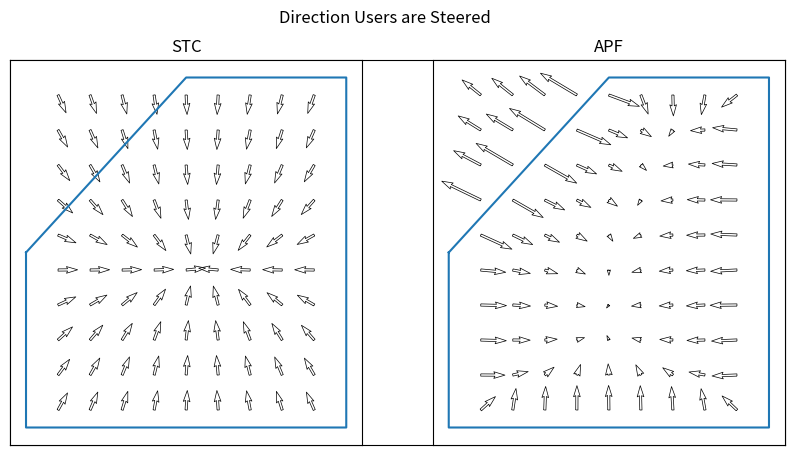

Reproduce this figure in Python.
# -*- coding: utf-8 -*-
"""
Created on Mon Mar 18 08:55:30 2019

@author: messinjf
"""

import numpy as np
import matplotlib.pyplot as plt

n = 10
bounds = [np.array([0,0]), np.array([n,0]), np.array([n,2*n]), np.array([0.5 * n, 2 * n]), np.array([0, n])]
#bounds = [np.array([0,0]), np.array([n,0]), np.array([n,n]), np.array([0,n])]
for i in range(4):
    subdivide_bounds = []
    for i in range(-1,len(bounds)-1):
        bound_center = (bounds[i] + bounds[i+1]) / 2
        
        subdivide_bounds.append(bounds[i])
        subdivide_bounds.append(bound_center)
        subdivide_bounds.append(bounds[i+1])
    bounds = subdivide_bounds


def control(X,Y):
    R = X * 0 + Y * 0
    U, V = R * np.cos(T), R * np.sin(T)
    return U, V

def centroid(bounds):
    C_x = 0
    C_y = 0
    A = 0
    for i in range(-1,len(bounds)-1):
        x_0 = bounds[i][0]
        x_1 = bounds[i+1][0]
        y_0 = bounds[i][1]
        y_1 = bounds[i+1][1]
        C_x += (x_0 + x_1) * (x_0*y_1-x_1*y_0)
        C_y += (y_0 + y_1) * (x_0*y_1-x_1*y_0)
        A += 0.5 * (x_0*y_1-x_1*y_0)
    C_x /= 6 * A
    C_y /= 6 * A
    
    return np.array([C_x, C_y])
        
        

def STC(X,Y):
    U = np.zeros(X.shape)
    V = np.zeros(Y.shape)
    center = centroid(bounds)
    for x_i in range(len(X)):
        for y_i in range(len(X[0])):
            p = np.array([X[x_i][y_i],Y[x_i][y_i]])
            force = (center - p) / np.linalg.norm(center - p)
            U[x_i, y_i] = force[0]
            V[x_i, y_i] = force[1]
    return U, V

def APFForceOnPoint(p, C=0.00897, lambda_const=2.656):
    force = np.zeros(p.shape)
    #print("p = {}".format(p))
    #print("force = {}".format(force))
    for i in range(-1,len(bounds)-1):
        bound_center = (bounds[i] + bounds[i+1]) / 2
        #print(bound_center)
        wall_length = np.linalg.norm(bounds[i] - bounds[i+1])
        d = p - bound_center
        force += d * C * wall_length / (np.linalg.norm(d) ** lambda_const)
    return force
        

def APF(X,Y):
    U = np.zeros(X.shape)
    V = np.zeros(Y.shape)
    for x_i in range(len(X)):
        for y_i in range(len(X[0])):
            p = np.array([X[x_i][y_i],Y[x_i][y_i]])
            force = APFForceOnPoint(p)
            R = np.linalg.norm(force)
            U[x_i, y_i] = force[0] / R ** 0.5
            V[x_i, y_i] = force[1] / R ** 0.5
    return U, V

def plot_polygon(bounds):
    xs, ys = zip(*bounds)
    xs = list(xs)
    ys = list(ys)
    xs.append(xs[0])
    ys.append(ys[0])
    plt.plot(xs, ys)
            


X, Y = np.mgrid[1:n, 1:2*n:2]

#R = 10 + np.sqrt((Y - n / 2.0) ** 2 + (X - n / 2.0) ** 2)
#U, V = R * np.cos(T), R * np.sin(T)
#U,V = STC(X,Y)


plt.figure(figsize=(10,5))
plt.xlim(0, n)
plt.xticks(())
plt.ylim(0, 2*n)
plt.yticks(())
plt.axis('equal')
plt.suptitle("Direction Users are Steered")

#plt.axes([0.025, 0.025, 0.95, 0.95])
#plt.quiver(X, Y, U, V, R, alpha=.5)
plt.subplot(1,2,1)
plt.xticks(())
plt.yticks(())
plt.title("STC")
plot_polygon(bounds)
U,V = STC(X,Y)
plt.quiver(X, Y, U, V, edgecolor='k', facecolor='None', linewidth=.5)
plt.subplot(1,2,2)
plt.xticks(())
plt.yticks(())
plt.title("APF")
plot_polygon(bounds)
U,V = APF(X,Y)
plt.quiver(X, Y, U, V, edgecolor='k', facecolor='None', linewidth=.5)

plt.show()